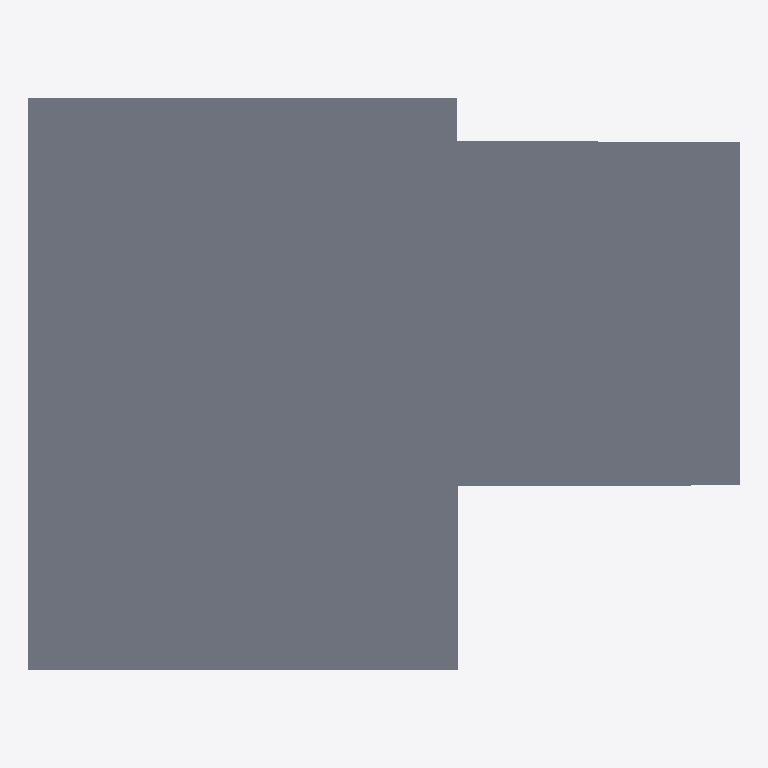
Plan cut of the same IFC building model at storey 'Toiture' (level 5.40 m, cut at 6.80 m), seen from above with north up, elements coloured by IFC class: 1 slab (grey). Cut surfaces are drawn darker.
Extent 15.6 m × 12.5 m × 5.6 m (x, y, z). Storeys (3): R0 at 0.00 m; R1 at 2.70 m; Toiture at 5.40 m. Elements (67): 28 IfcWallStandardCase, 19 IfcWindow, 5 IfcSlab, 5 IfcWall, 4 IfcBuildingElementProxy, 2 IfcColumn, 2 IfcRailing, 1 IfcDoor, 1 IfcStair.

HEADER;
FILE_DESCRIPTION(('ViewDefinition [CoordinationView_V2.0]'),'2;1');
FILE_NAME('0001','2019-05-05T14:24:55',(''),(''),'The EXPRESS Data Manager Version 5.02.0100.07 : 28 Aug 2013','20180423_1000(x64) - Exporter 18.3.1.0 - Interface alternative d''export 18.3.1.0','');
FILE_SCHEMA(('IFC2X3'));
ENDSEC;
DATA;
#104=IFCPROJECT('2t_FCxLG5DBfkvTurVpXkT',#41,'0001','Description of Default Site',$,'Nom du projet','Etat du projet',(#96),#91);
#3926=IFCSITE('2Ehhqflb9DpuDHIkpYzhAw',#41,'Default',$,$,#3925,$,$,.ELEMENT.,$,$,$,$,$);
#114=IFCBUILDING('2H6fj_OG13j95yyCznJZ1X',#41,$,$,$,#32,$,$,.ELEMENT.,$,$,$);
#123=IFCBUILDINGSTOREY('1ZuCDhOUzDbgiPZwxVbT1x',#41,'R0',$,'349',#121,$,'R0',.ELEMENT.,0.0);
#129=IFCBUILDINGSTOREY('2U7HPm7yrAk9PiFEtEd6bA',#41,'R1',$,'349',#128,$,'R1',.ELEMENT.,2.7);
#135=IFCBUILDINGSTOREY('2ZcOk2ENLETP3ZuECQHu$S',#41,'Toiture',$,'349',#134,$,'Toiture',.ELEMENT.,5.4);
#3838=IFCSLAB('0PA5pNd$bEQORK63c_nCY1',#41,'Sol:Dalle standard:175450',$,'Sol:Dalle standard:148737',#3807,#3836,'175450',.FLOOR.);
ENDSEC;